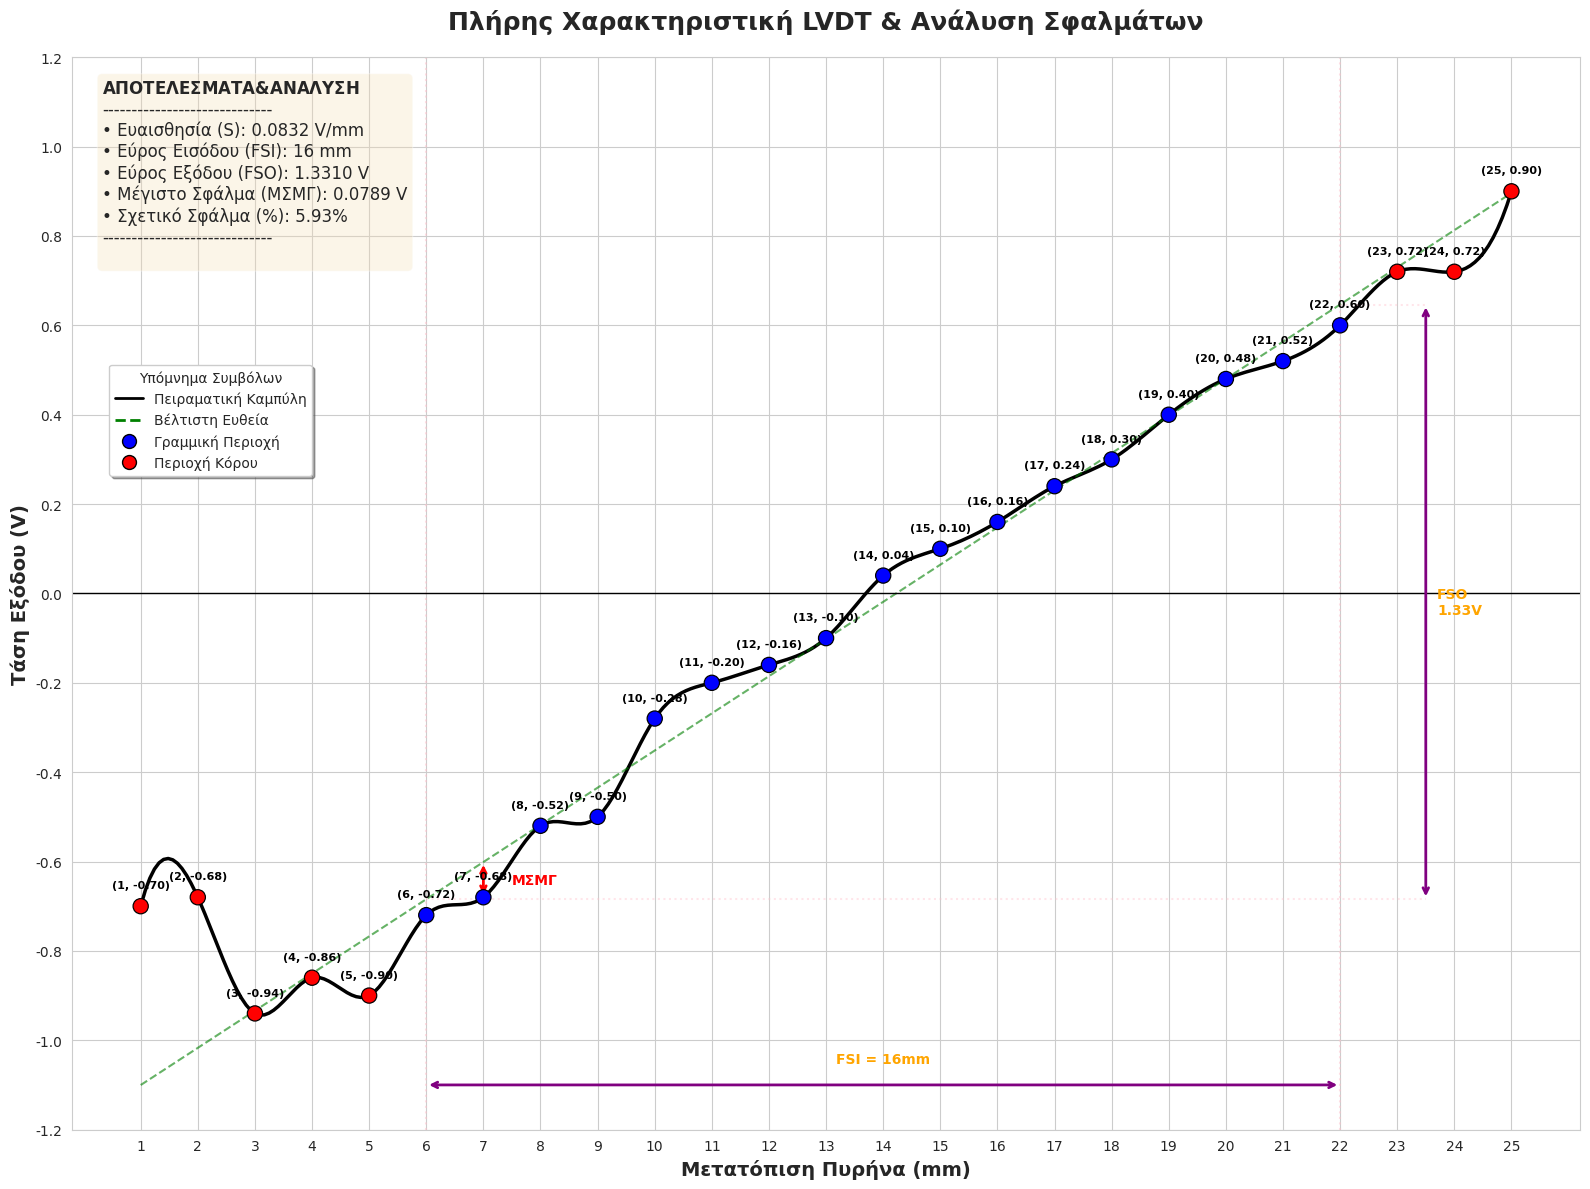

Reproduce this figure in Python.
import matplotlib.pyplot as plt
import seaborn as sns
import pandas as pd
import numpy as np
from matplotlib.lines import Line2D
from scipy.interpolate import make_interp_spline

# ==========================================
# 1. ΕΙΣΑΓΩΓΗ ΚΑΙ ΠΡΟΕΤΟΙΜΑΣΙΑ ΔΕΔΟΜΕΝΩΝ
# ==========================================
data = {
    'Thesi_mm': [
        25, 24, 23, 22, 21, 20, 19, 18, 17, 16, 
        15, 14, 13, 12, 11, 10, 9, 8, 7, 6, 
        5, 4, 3, 2, 1
    ],
    'Tasi_Vpp': [
        0.90, 0.72, 0.72, 0.60, 0.52, 0.48, 0.40, 0.30, 0.24, 0.16,
        0.10, 0.04, 0.10, 0.16, 0.20, 0.28, 0.50, 0.52, 0.68, 0.72,
        0.90, 0.86, 0.94, 0.68, 0.70
    ],
    'Fasi_deg': [
        0, 0, 0, 0, 0, 0, 0, 0, 0, 0,
        0, 0, 180, 180, 180, 180, 180, 180, 180, 180,
        180, 180, 180, 180, 180
    ]
}

df = pd.DataFrame(data)
df['Tasi_Final'] = df.apply(lambda row: row['Tasi_Vpp'] if row['Fasi_deg'] == 0 else -row['Tasi_Vpp'], axis=1)

# Ορισμός Ορίων Γραμμικής Περιοχής
LIMIT_MIN_MM = 6
LIMIT_MAX_MM = 22

# Κατηγοριοποίηση
df['Region'] = df['Thesi_mm'].apply(lambda x: 'Γραμμική Περιοχή' if LIMIT_MIN_MM <= x <= LIMIT_MAX_MM else 'Περιοχή Κόρου')
linear_df = df[df['Region'] == 'Γραμμική Περιοχή'].copy()

# ==========================================
# 2. ΥΠΟΛΟΓΙΣΜΟΙ (Sensitivity, FSO, FSI, Error)
# ==========================================
coefficients = np.polyfit(linear_df['Thesi_mm'], linear_df['Tasi_Final'], 1)
slope = coefficients[0]      
intercept = coefficients[1]
polynomial = np.poly1d(coefficients)

FSI = LIMIT_MAX_MM - LIMIT_MIN_MM 
v_start = polynomial(LIMIT_MIN_MM) 
v_end = polynomial(LIMIT_MAX_MM)   
FSO = abs(v_start - v_end)

linear_df['Predicted'] = polynomial(linear_df['Thesi_mm'])
linear_df['Error'] = abs(linear_df['Tasi_Final'] - linear_df['Predicted'])

max_err_idx = linear_df['Error'].idxmax()
max_err_val = linear_df.loc[max_err_idx, 'Error'] 
percent_error = (max_err_val / FSO) * 100         

err_x = linear_df.loc[max_err_idx, 'Thesi_mm']
err_y_real = linear_df.loc[max_err_idx, 'Tasi_Final']
err_y_pred = linear_df.loc[max_err_idx, 'Predicted']

# ==========================================
# 3. ΣΧΕΔΙΑΣΗ ΓΡΑΦΗΜΑΤΟΣ
# ==========================================
sns.set_style("whitegrid")
fig, ax = plt.subplots(figsize=(16, 12))

# Καμπύλη (Μαύρη)
x_smooth = np.linspace(df['Thesi_mm'].min(), df['Thesi_mm'].max(), 300)
spl = make_interp_spline(df['Thesi_mm'][::-1], df['Tasi_Final'][::-1], k=3)
y_smooth = spl(x_smooth)
ax.plot(x_smooth, y_smooth, color='black', linewidth=2.5, zorder=1)

# Ευθεία (Πράσινη)
x_line = np.linspace(1, 25, 100)
y_line = polynomial(x_line)
ax.plot(x_line, y_line, color='green', linestyle='--', alpha=0.6, zorder=2)

# Σημεία
sns.scatterplot(
    data=df, x='Thesi_mm', y='Tasi_Final', hue='Region', 
    palette={'Γραμμική Περιοχή': 'blue', 'Περιοχή Κόρου': 'red'},
    s=120, edgecolor='black', zorder=10, ax=ax, legend=False 
)

# Ετικέτες Τιμών
for i, row in df.iterrows():
    ax.text(
        row['Thesi_mm'], row['Tasi_Final'] + 0.04, 
        f"({int(row['Thesi_mm'])}, {row['Tasi_Final']:.2f})",
        color='black', fontsize=8, ha='center', fontweight='bold', zorder=15
    )

# ==========================================
# 4. ΟΠΤΙΚΟΠΟΙΗΣΗ ΜΕΤΡΗΣΕΩΝ (ΒΕΛΗ)
# ==========================================
# Βέλος Σφάλματος
ax.annotate('', xy=(err_x, err_y_real), xytext=(err_x, err_y_pred),
            arrowprops=dict(arrowstyle='<->', color='red', lw=2))
ax.text(err_x + 0.5, (err_y_real + err_y_pred)/2, 'ΜΣΜΓ', color='red', fontweight='bold', va='center')

# Βέλος FSI
ax.axvline(LIMIT_MIN_MM, color='pink', linestyle=':', alpha=0.5)
ax.axvline(LIMIT_MAX_MM, color='pink', linestyle=':', alpha=0.5)
y_fsi_pos = -1.1 
ax.annotate('', xy=(LIMIT_MIN_MM, y_fsi_pos), xytext=(LIMIT_MAX_MM, y_fsi_pos),
            arrowprops=dict(arrowstyle='<->', color='purple', lw=2))
ax.text((LIMIT_MIN_MM + LIMIT_MAX_MM)/2, y_fsi_pos + 0.05, f'FSI = {FSI}mm', 
        color='orange', fontweight='bold', ha='center')

# Βέλος FSO
x_fso_pos = 23.5 
ax.plot([LIMIT_MIN_MM, x_fso_pos], [v_start, v_start], color='pink', linestyle=':', alpha=0.4)
ax.plot([LIMIT_MAX_MM, x_fso_pos], [v_end, v_end], color='pink', linestyle=':', alpha=0.4)
ax.annotate('', xy=(x_fso_pos, v_start), xytext=(x_fso_pos, v_end),
            arrowprops=dict(arrowstyle='<->', color='purple', lw=2))
ax.text(x_fso_pos + 0.2, (v_start + v_end)/2, f'FSO\n{FSO:.2f}V', 
        color='orange', fontweight='bold', va='center')

# ==========================================
# 5. ΠΛΑΙΣΙΑ ΠΛΗΡΟΦΟΡΙΩΝ (Info Boxes)
# ==========================================

# --- Α. ΚΟΥΤΙ ΑΠΟΤΕΛΕΣΜΑΤΩΝ (Πάνω Αριστερά) ---
info_text = (
    f"$\\bf{{ΑΠΟΤΕΛΕΣΜΑΤΑ & ΑΝΑΛΥΣΗ}}$\n"
    f"-----------------------------\n"
    f"• Ευαισθησία (S): {abs(slope):.4f} V/mm\n"
    f"• Εύρος Εισόδου (FSI): {FSI} mm\n"
    f"• Εύρος Εξόδου (FSO): {FSO:.4f} V\n"
    f"• Μέγιστο Σφάλμα (ΜΣΜΓ): {max_err_val:.4f} V\n"
    f"• Σχετικό Σφάλμα (%): {percent_error:.2f}%\n"
    f"-----------------------------\n"
)

props = dict(boxstyle='round', facecolor='wheat', alpha=0.3)
# Τοποθέτηση ψηλά αριστερά (y=0.98)
ax.text(0.02, 0.98, info_text, transform=ax.transAxes, fontsize=12,
        verticalalignment='top', bbox=props)

# --- Β. ΥΠΟΜΝΗΜΑ / LEGEND (Ακριβώς από κάτω) ---
# Δημιουργούμε χειροκίνητα τα στοιχεία του Legend για να έχουμε τον απόλυτο έλεγχο
legend_elements = [
    Line2D([0], [0], color='black', lw=2, label='Πειραματική Καμπύλη'),
    Line2D([0], [0], color='green', lw=2, linestyle='--', label='Βέλτιστη Ευθεία'),
    Line2D([0], [0], marker='o', color='w', markerfacecolor='blue', markersize=10, markeredgecolor='k', label='Γραμμική Περιοχή'),
    Line2D([0], [0], marker='o', color='w', markerfacecolor='red', markersize=10, markeredgecolor='k', label='Περιοχή Κόρου'),
]

# Τοποθετούμε το Legend με bbox_to_anchor. 
# Το (0.02, 0.72) σημαίνει: 2% από αριστερά, και στο 72% του ύψους (δηλαδή κάτω από το πάνω κουτί)
ax.legend(handles=legend_elements, loc='upper left', bbox_to_anchor=(0.02, 0.72), 
          frameon=True, shadow=True, title="Υπόμνημα Συμβόλων")

# ==========================================
# 6. ΤΕΛΙΚΗ ΜΟΡΦΟΠΟΙΗΣΗ
# ==========================================
ax.axhline(0, color='black', linewidth=1)
ax.set_title('Πλήρης Χαρακτηριστική LVDT & Ανάλυση Σφαλμάτων', fontsize=18, fontweight='bold', pad=20)
ax.set_xlabel('Μετατόπιση Πυρήνα (mm)', fontsize=14, fontweight='bold')
ax.set_ylabel('Τάση Εξόδου (V)', fontsize=14, fontweight='bold')

plt.xticks(np.arange(1, 26, 1))
plt.yticks(np.arange(-1.2, 1.4, 0.2))

plt.tight_layout()
plt.show()

